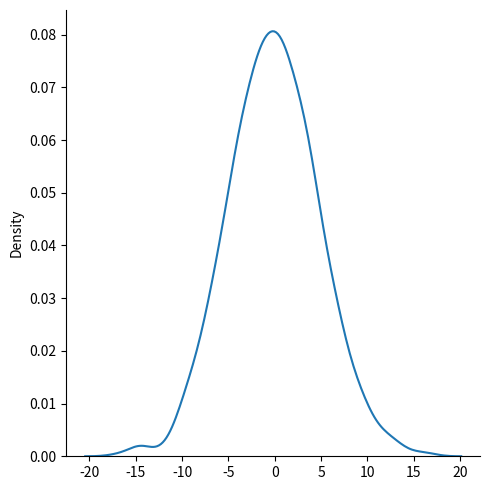

Generate this figure with matplotlib:
import numpy as np
import matplotlib.pyplot as plt
import seaborn as sns

x = np.random.normal(0.0, 5.0, 1000)
print(x)

sns.displot(x, kind="kde")
plt.show()